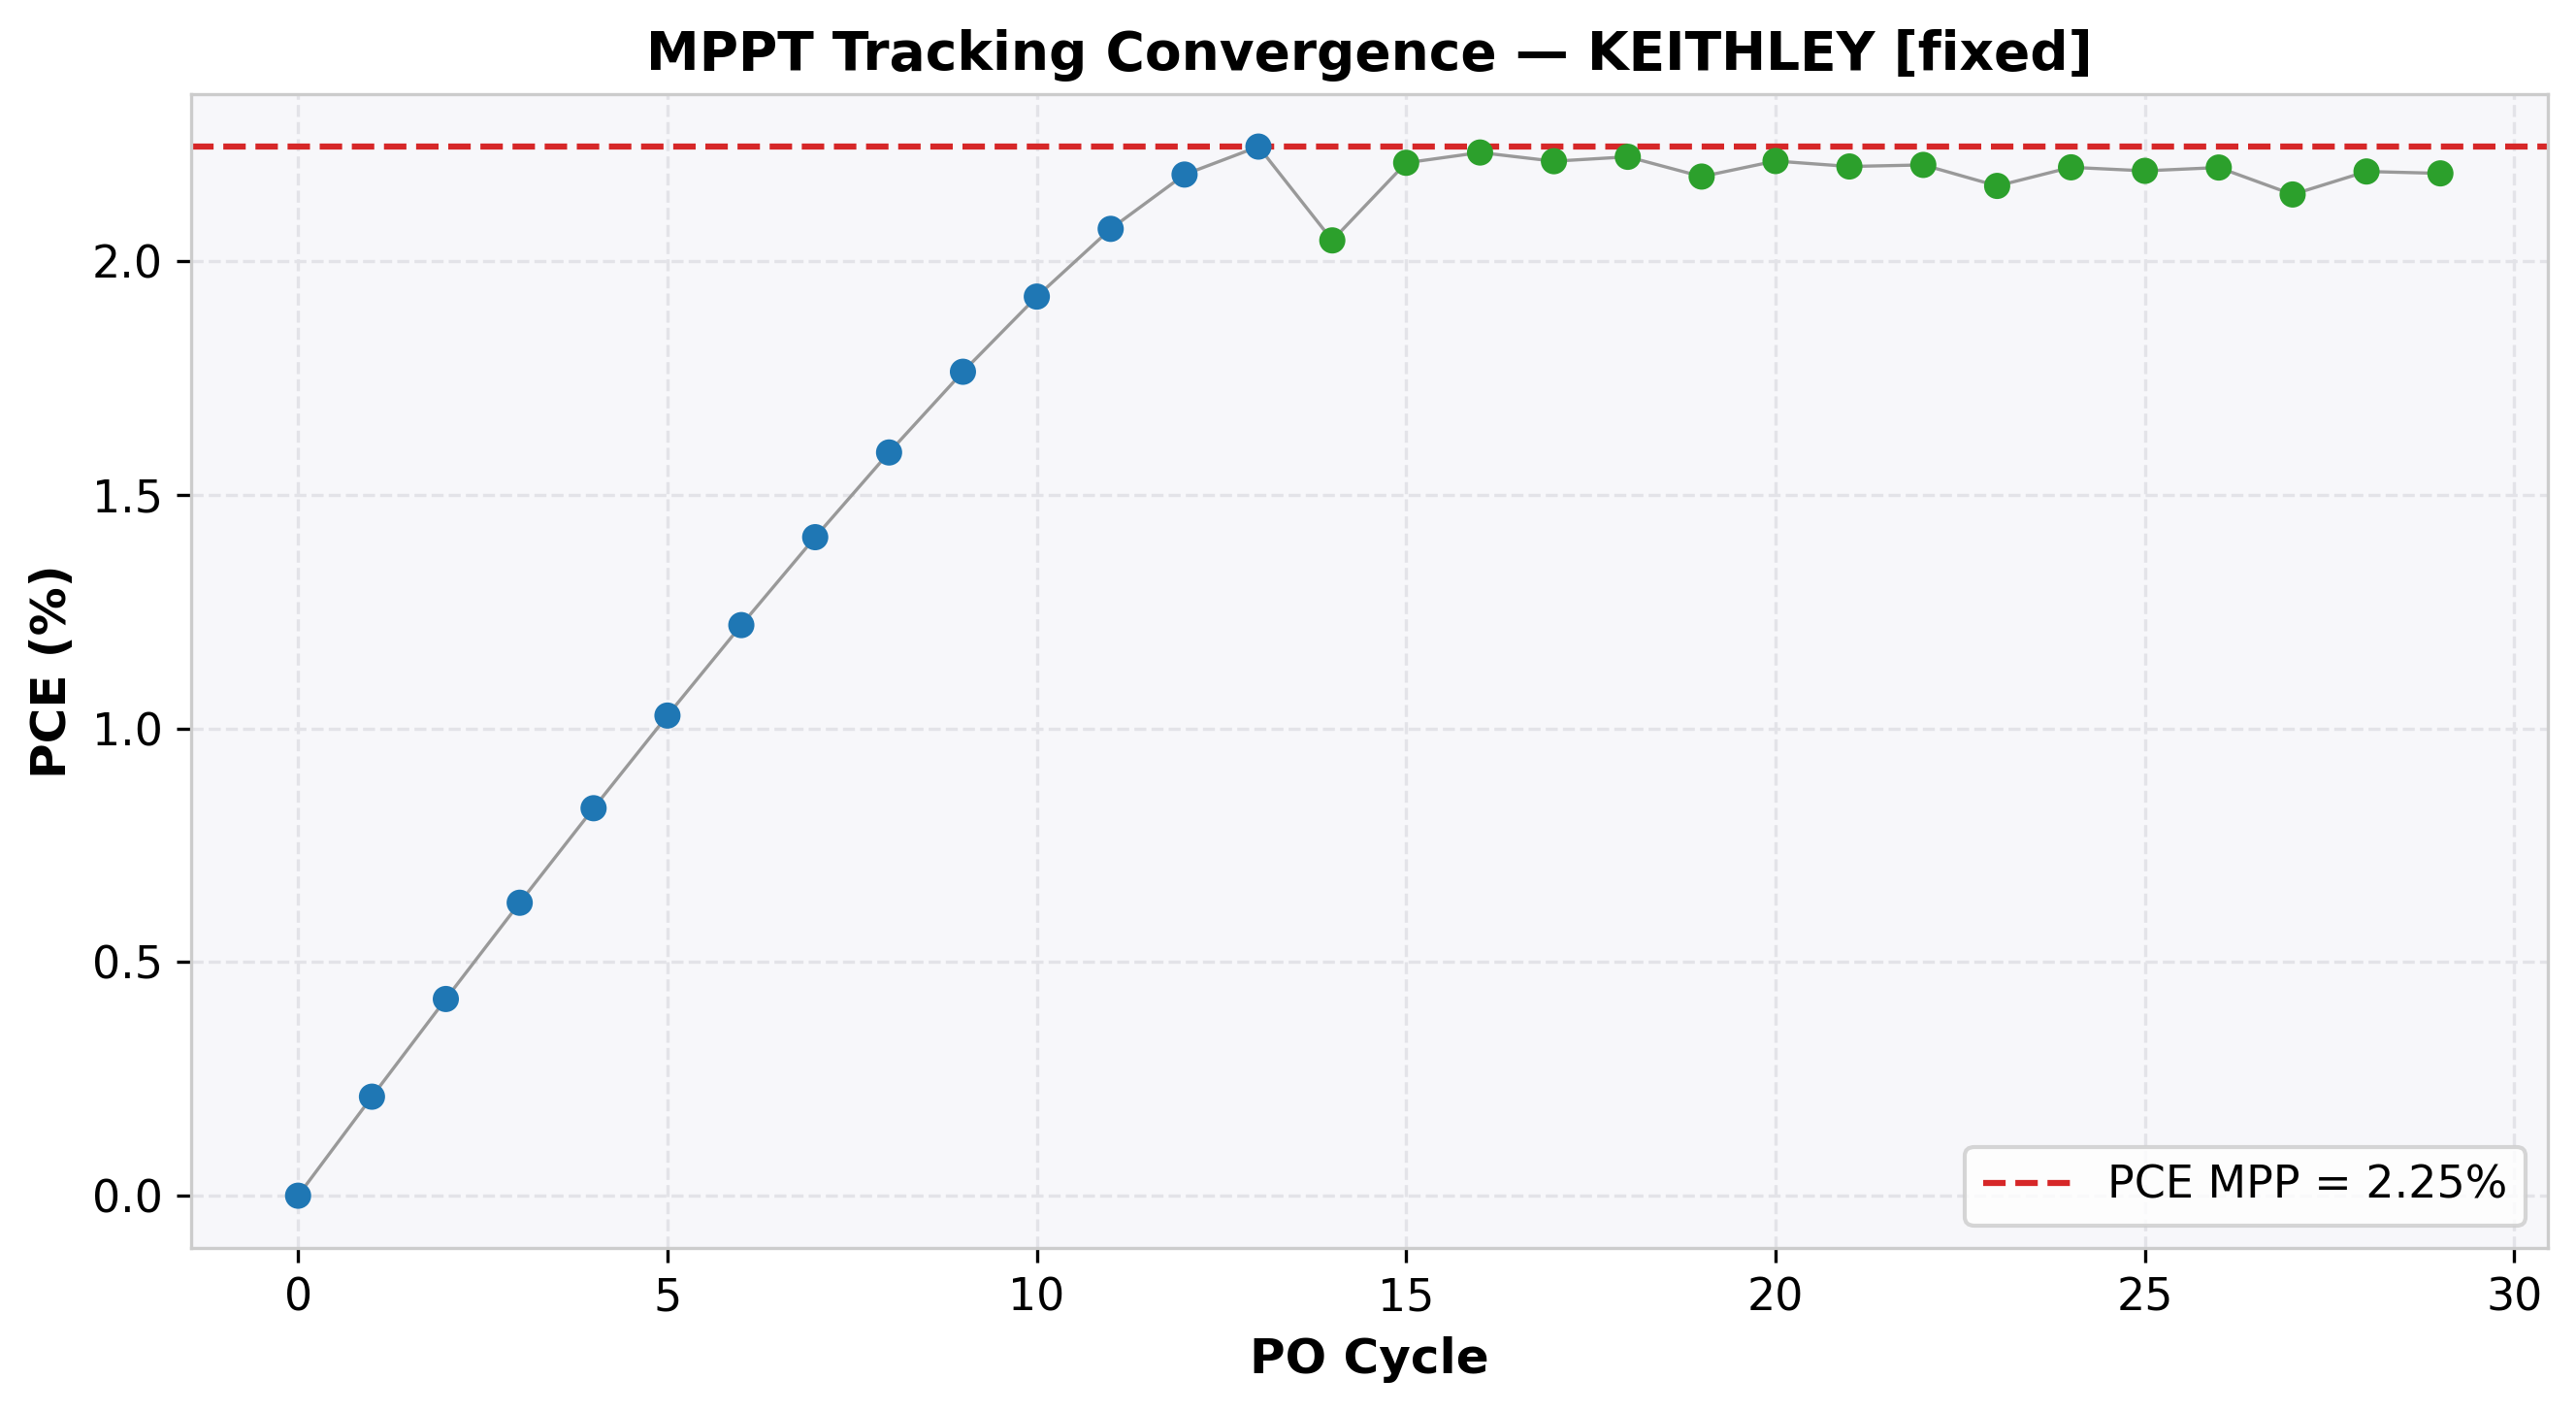

The table this chart was drawn from, first rows:
cycle, time(s), voltage(V), j_current(mA/cm²), power(mW), power_density(mW/cm²), PCE(%), direction, step, mode
0, 2.257, 1.067, 0.0, 0.0, 0.0, 0.0, -1, 0.001, EXPLORE
1, 4.259, 1.06, -0.2, 1.06, 0.2119, 0.2119, -1, 0.001, EXPLORE
2, 6.28, 1.053, -0.4, 2.105, 0.421, 0.421, -1, 0.001, EXPLORE
3, 8.292, 1.045, -0.6, 3.135, 0.627, 0.627, -1, 0.001, EXPLORE
4, 10.3, 1.037, -0.8, 4.147, 0.8293, 0.8293, -1, 0.001, EXPLORE
5, 12.31, 1.028, -1.0, 5.138, 1.028, 1.028, -1, 0.001, EXPLORE
6, 14.32, 1.018, -1.2, 6.106, 1.221, 1.221, -1, 0.001, EXPLORE
7, 16.34, 1.007, -1.4, 7.047, 1.409, 1.409, -1, 0.001, EXPLORE
8, 18.35, 0.9942, -1.6, 7.954, 1.591, 1.591, -1, 0.001, EXPLORE
9, 20.36, 0.9797, -1.8, 8.818, 1.764, 1.764, -1, 0.001, EXPLORE
10, 22.37, 0.9622, -2, 9.622, 1.924, 1.924, -1, 0.001, EXPLORE
11, 24.38, 0.9406, -2.2, 10.35, 2.069, 2.069, -1, 0.001, EXPLORE
12, 26.39, 0.9107, -2.4, 10.93, 2.186, 2.186, -1, 0.001, EXPLORE
13, 28.41, 0.8636, -2.6, 11.23, 2.245, 2.245, -1, 0.001, EXPLORE
14, 30.42, 0.7302, -2.8, 10.22, 2.045, 2.045, 1, 0.0005, REFINE
15, 32.43, 0.8188, -2.7, 11.05, 2.211, 2.211, 1, 0.0005, REFINE
16, 34.46, 0.8588, -2.6, 11.16, 2.233, 2.233, 1, 0.0005, REFINE
17, 36.48, 0.8857, -2.5, 11.07, 2.214, 2.214, -1, 0.0005, REFINE
18, 38.49, 0.8552, -2.6, 11.12, 2.224, 2.224, -1, 0.0005, REFINE
19, 40.56, 0.8079, -2.7, 10.91, 2.181, 2.181, 1, 0.0005, REFINE
20, 42.57, 0.8517, -2.6, 11.07, 2.215, 2.215, 1, 0.0005, REFINE
21, 44.59, 0.8811, -2.5, 11.01, 2.203, 2.203, -1, 0.0005, REFINE
22, 46.6, 0.8485, -2.6, 11.03, 2.206, 2.206, -1, 0.0005, REFINE
23, 48.61, 0.8005, -2.7, 10.81, 2.161, 2.161, 1, 0.0005, REFINE
24, 50.62, 0.8466, -2.6, 11.01, 2.201, 2.201, 1, 0.0005, REFINE
25, 52.63, 0.8774, -2.5, 10.97, 2.194, 2.194, -1, 0.0005, REFINE
26, 54.64, 0.8464, -2.6, 11, 2.201, 2.201, -1, 0.0005, REFINE
27, 56.69, 0.7937, -2.7, 10.71, 2.143, 2.143, 1, 0.0005, REFINE
28, 58.75, 0.8431, -2.6, 10.96, 2.192, 2.192, 1, 0.0005, REFINE
29, 60.76, 0.8752, -2.5, 10.94, 2.188, 2.188, -1, 0.0005, REFINE
